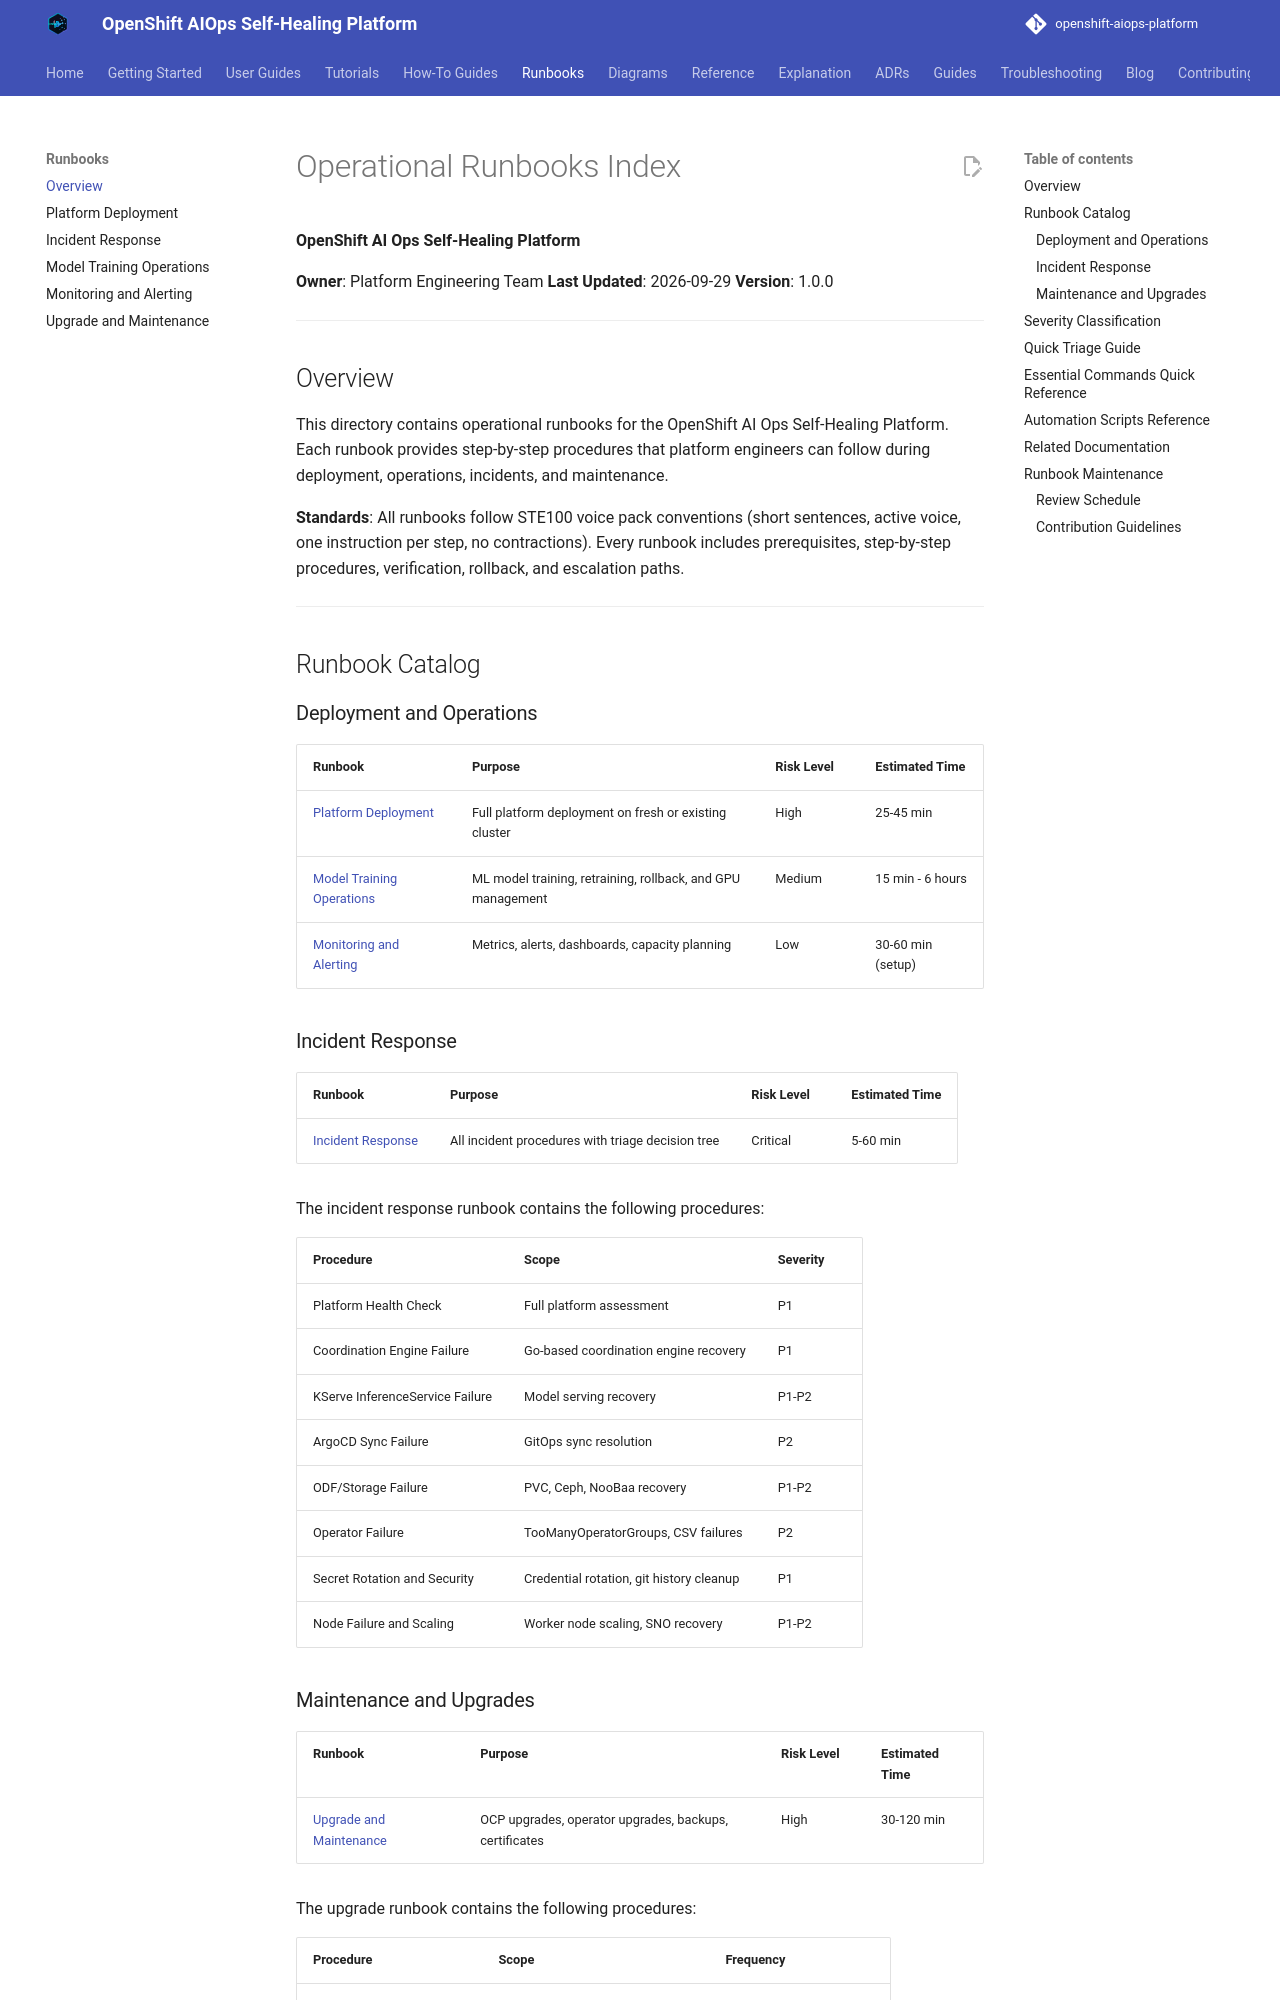

repository: KubeHeal/openshift-aiops-platform · page: runbooks/index.html · generator: mkdocs

# Operational Runbooks Index

**OpenShift AI Ops Self-Healing Platform**

**Owner**: Platform Engineering Team
**Last Updated**: 2026-09-29
**Version**: 1.0.0

---

## Overview

This directory contains operational runbooks for the OpenShift AI Ops Self-Healing Platform. Each runbook provides step-by-step procedures that platform engineers can follow during deployment, operations, incidents, and maintenance.

**Standards**: All runbooks follow STE100 voice pack conventions (short sentences, active voice, one instruction per step, no contractions). Every runbook includes prerequisites, step-by-step procedures, verification, rollback, and escalation paths.

---

## Runbook Catalog

### Deployment and Operations

| Runbook | Purpose | Risk Level | Estimated Time |
|---------|---------|------------|----------------|
| [Platform Deployment](platform-deployment.md) | Full platform deployment on fresh or existing cluster | High | 25-45 min |
| [Model Training Operations](model-training-operations.md) | ML model training, retraining, rollback, and GPU management | Medium | 15 min - 6 hours |
| [Monitoring and Alerting](monitoring-and-alerting.md) | Metrics, alerts, dashboards, capacity planning | Low | 30-60 min (setup) |

### Incident Response

| Runbook | Purpose | Risk Level | Estimated Time |
|---------|---------|------------|----------------|
| [Incident Response](incident-response.md) | All incident procedures with triage decision tree | Critical | 5-60 min |

The incident response runbook contains the following procedures:

| Procedure | Scope | Severity |
|-----------|-------|----------|
| Platform Health Check | Full platform assessment | P1 |
| Coordination Engine Failure | Go-based coordination engine recovery | P1 |
| KServe InferenceService Failure | Model serving recovery | P1-P2 |
| ArgoCD Sync Failure | GitOps sync resolution | P2 |
| ODF/Storage Failure | PVC, Ceph, NooBaa recovery | P1-P2 |
| Operator Failure | TooManyOperatorGroups, CSV failures | P2 |
| Secret Rotation and Security | Credential rotation, git history cleanup | P1 |
| Node Failure and Scaling | Worker node scaling, SNO recovery | P1-P2 |
